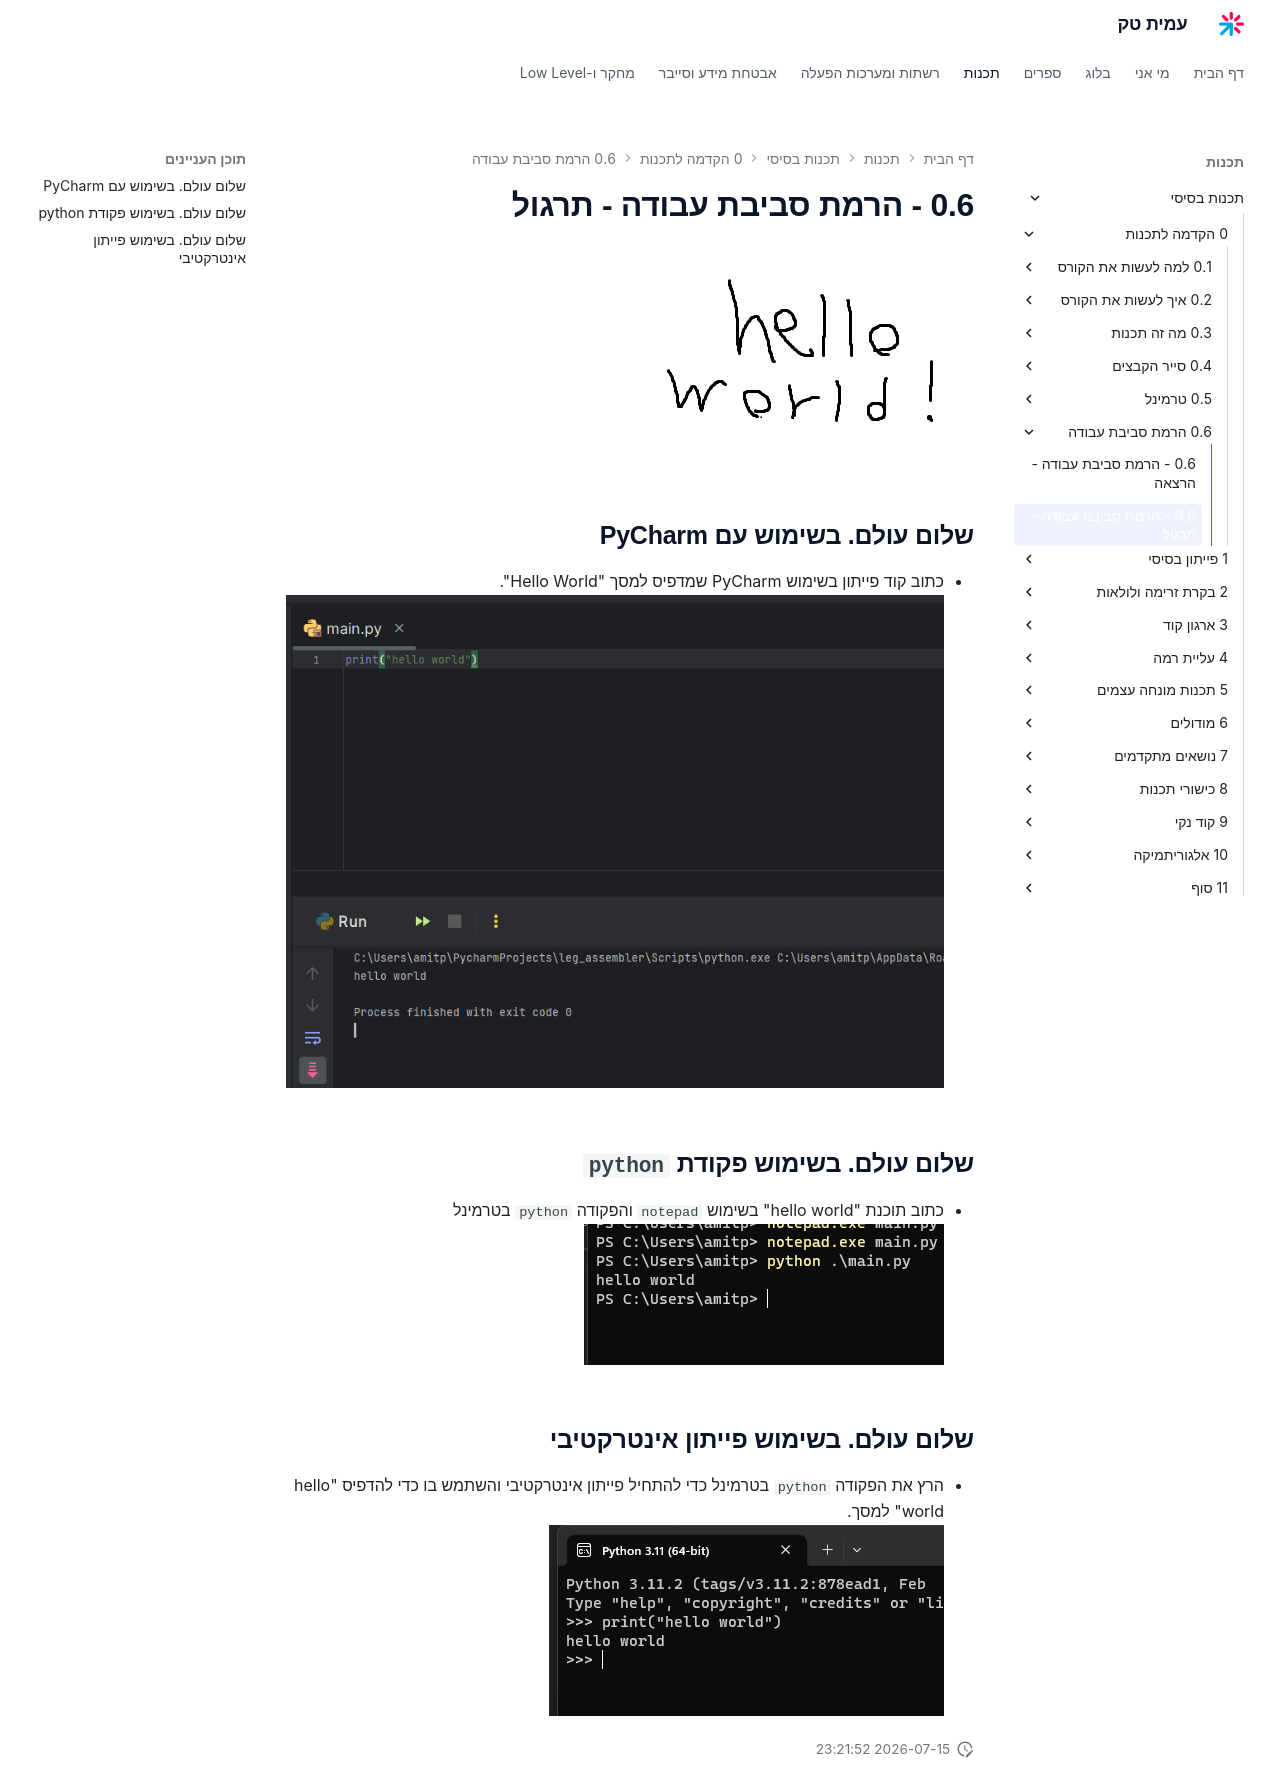

repository: AmitPinchasi/amittech · page: תכנות-בסיסי/0 - הקדמה לתכנות/0.6 - הרמת סביבת עבודה/0.6 - הרמת סביבת עבודה - תרגול/index.html · generator: mkdocs

![איור בכתב יד: "hello world!"](../../../images/Pasted image 20240310222149.png)

## שלום עולם. בשימוש עם PyCharm
-  כתוב קוד פייתון בשימוש PyCharm שמדפיס למסך "Hello World".
![צילום מסך: קוד print("hello world") ב-main.py בפייצ'רם, עם פלט ההרצה hello world ו-Process finished with exit code 0](../../../images/Pasted image 20240310221947.png)

## שלום עולם. בשימוש פקודת `python`
- כתוב תוכנת "hello world" בשימוש `notepad` והפקודה `python` בטרמינל
![צילום מסך: בטרמינל, notepad.exe main.py ואז python .\main.py מדפיס hello world](../../../images/Pasted image 20240310221849.png)

## שלום עולם. בשימוש פייתון אינטרקטיבי
- הרץ את הפקודה `python` בטרמינל כדי להתחיל פייתון אינטרקטיבי והשתמש בו כדי להדפיס "hello world" למסך.
![צילום מסך: מצב פייתון אינטרקטיבי בטרמינל, print("hello world") מדפיס hello world](../../../images/Pasted image 20240310221801.png)
